6-way image classification set "LD_dataset" from GitHub (yyn-anson/COMP558Project); label vocabulary: beaches, city, forests, highways, mountains, offices.

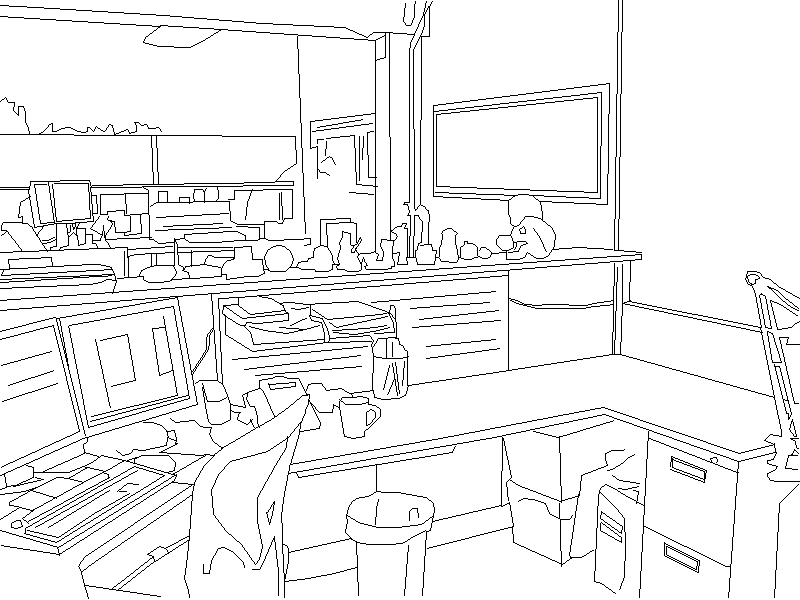
Label: offices

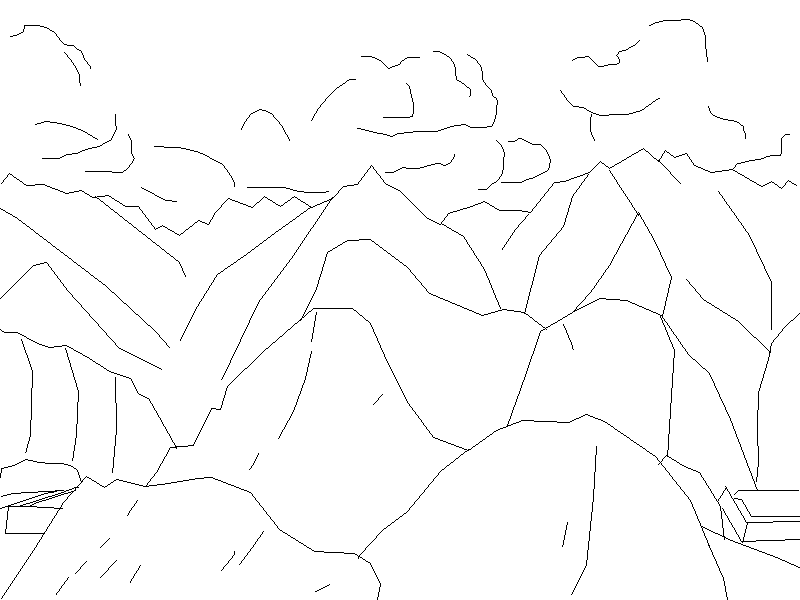
Label: mountains

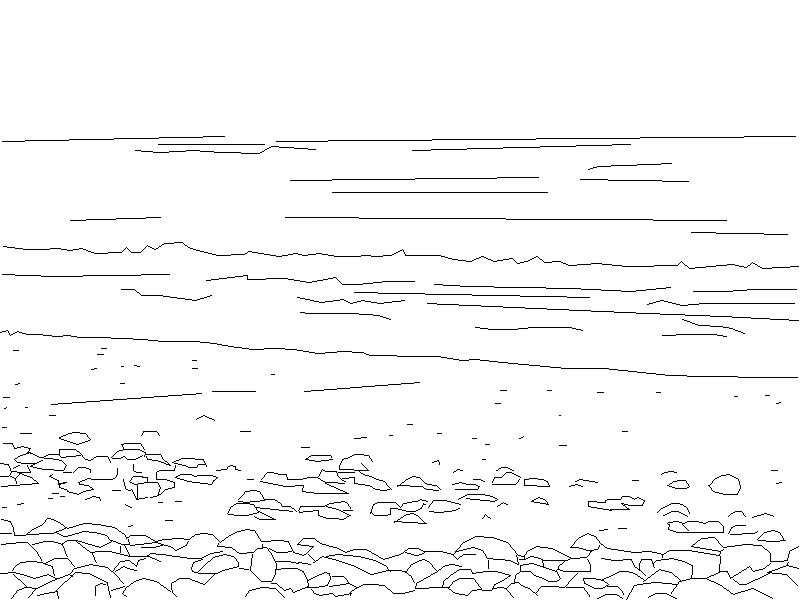
Label: beaches

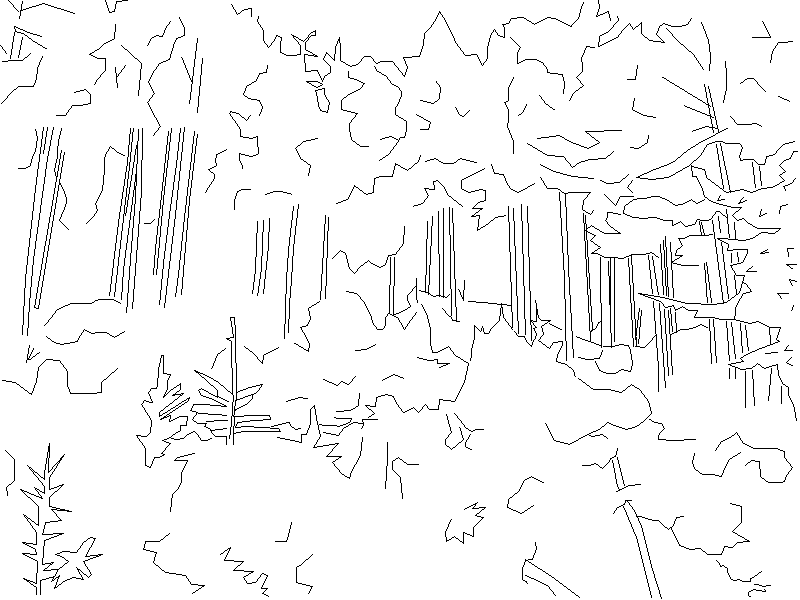
Label: forests

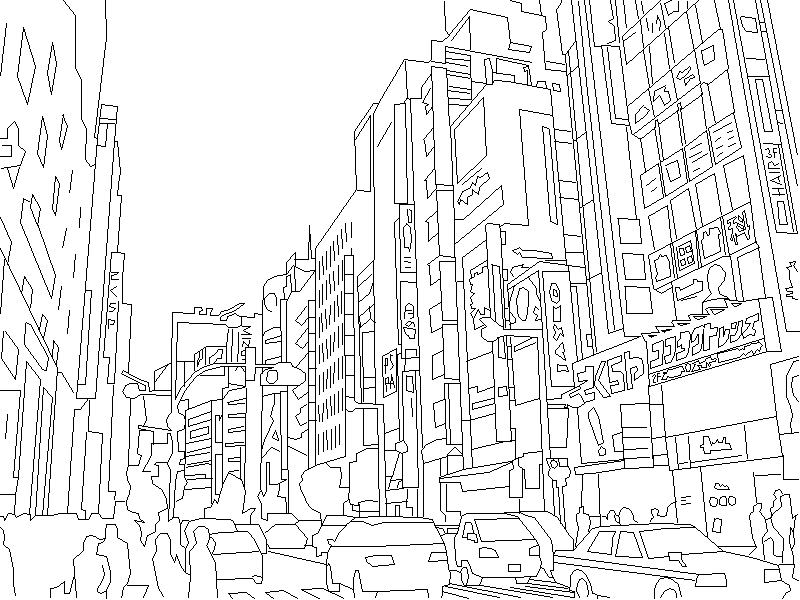
Label: city

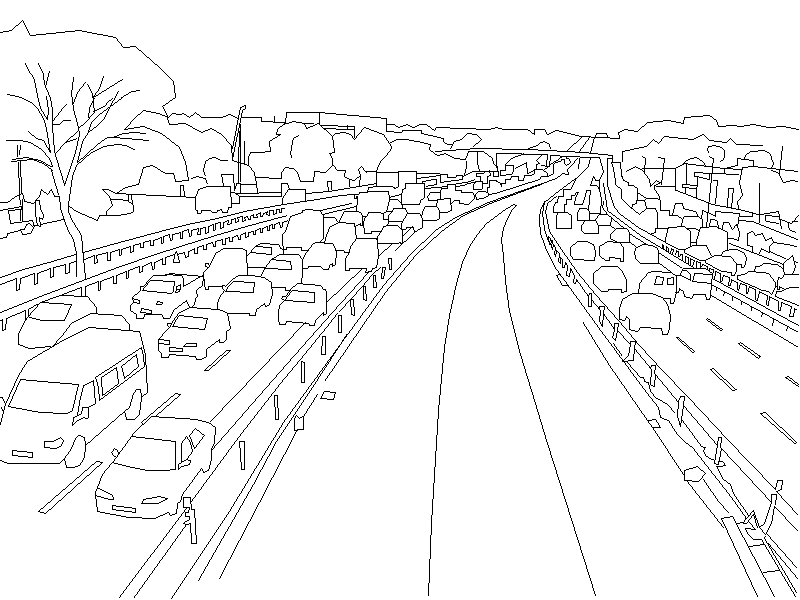
Label: highways
